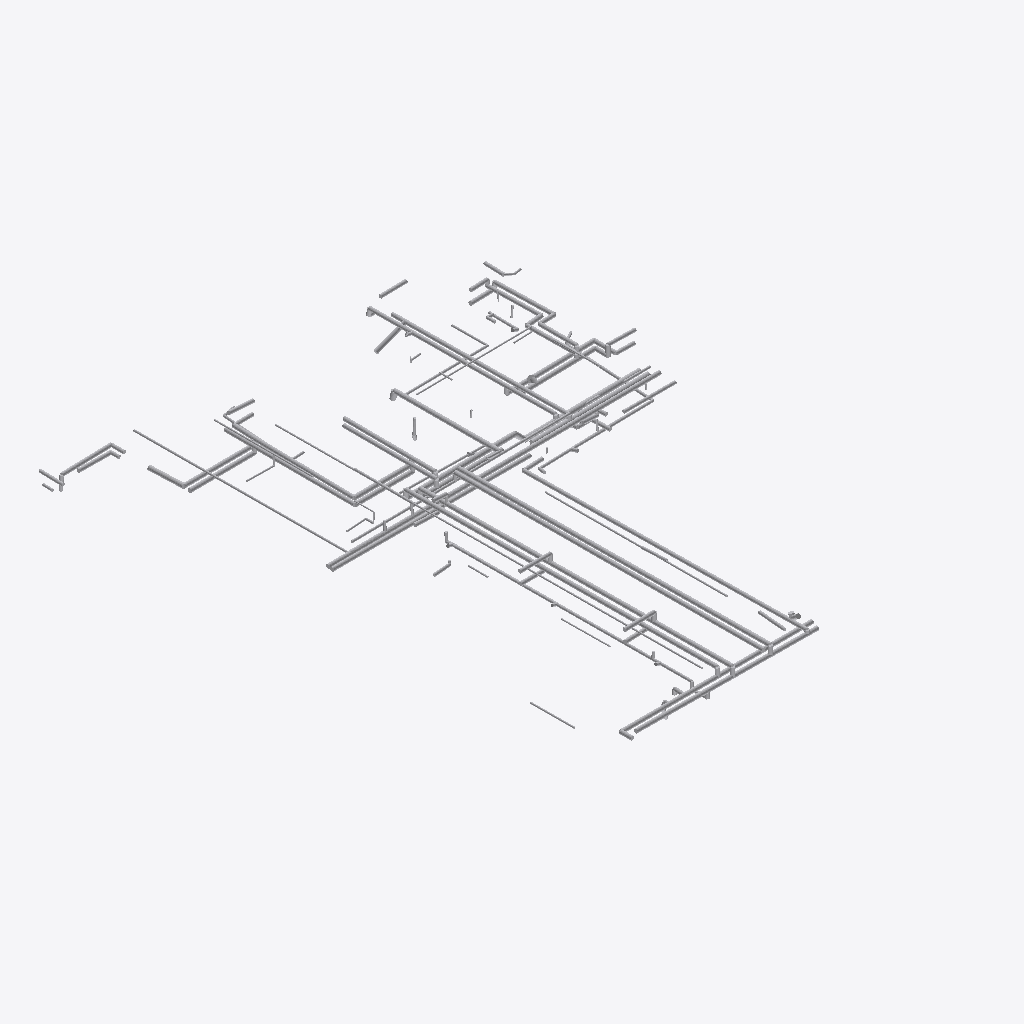
Isometric view of an IFC building model (IFC-SPF (STEP), schema IFC4, length unit millimetre), seen from the south-west, elements coloured by IFC class (only those large enough to see are counted): 170 other elements (light grey).
Extent 12.6 m × 16.4 m × 2.0 m (x, y, z). Storeys (1): Default storey at 0.00 m. Elements (251): 251 IfcFlowSegment.

HEADER;
FILE_DESCRIPTION((''),'2;1');
FILE_NAME('','2021-08-31T11:19:45',(''),(''),'Processor version 5.1.0.0','Xbim.IO.MemoryModel','');
FILE_SCHEMA(('IFC4'));
ENDSEC;
DATA;
#1=IFCPROJECT('3a07k25$b28u13b7M0BVkd',#2,'Model',$,$,$,$,(#19,#22),#7);
#23=IFCBUILDING('19GFpwz8L508X87qrVQPrN',#2,'Building',$,$,#24,$,$,.ELEMENT.,$,$,$);
#28=IFCBUILDINGSTOREY('3oHciC9XjA89$F3WEterpy',#2,'Default storey',$,$,$,$,$,$,0.0);
#2008=IFCFLOWSEGMENT('3PrQeZtZb68P5SMlkbxLG$',#2,'',$,$,#24,#2009,$);
#1991=IFCFLOWSEGMENT('2vKUXGbvr6kufe3kzruCTb',#2,'',$,$,#24,#1992,$);
#2025=IFCFLOWSEGMENT('06vVoItLX5WemFERlrkSOt',#2,'',$,$,#24,#2026,$);
#2042=IFCFLOWSEGMENT('1vIuKEVCn3DO1lw_JR87Fe',#2,'',$,$,#24,#2043,$);
#1923=IFCFLOWSEGMENT('0QbaO6MEL6X9wdut1DbEn9',#2,'',$,$,#24,#1924,$);
#1872=IFCFLOWSEGMENT('1fsBudHZvBcAVmCv3udTh5',#2,'',$,$,#24,#1873,$);
#2110=IFCFLOWSEGMENT('21dxVgl7jDV8Rd9AAgRtw2',#2,'',$,$,#24,#2111,$);
#3062=IFCFLOWSEGMENT('0YWO0DBSvBYAvANwOFuM$z',#2,'',$,$,#24,#3063,$);
#1668=IFCFLOWSEGMENT('3eqVD5DvnE5v$UPZLIuole',#2,'',$,$,#24,#1669,$);
#2144=IFCFLOWSEGMENT('0JRBD7bS56UQ0MH_62cMkZ',#2,'',$,$,#24,#2145,$);
#2603=IFCFLOWSEGMENT('205H4kTOf50uErCvrxoBS2',#2,'',$,$,#24,#2604,$);
#3742=IFCFLOWSEGMENT('35lC99SH5C0xeiRp7qg7CI',#2,'',$,$,#24,#3743,$);
#3640=IFCFLOWSEGMENT('1V9pWG5hjCxRfeYkt69eCc',#2,'',$,$,#24,#3641,$);
#3572=IFCFLOWSEGMENT('0zsT8LKQ18qOlduB3QlJSw',#2,'',$,$,#24,#3573,$);
#2705=IFCFLOWSEGMENT('1RES3wOqjEO9X$30vtP$ND',#2,'',$,$,#24,#2706,$);
#1787=IFCFLOWSEGMENT('3qoQK1UR18Df6KFweXv60M',#2,'',$,$,#24,#1788,$);
#2552=IFCFLOWSEGMENT('29HYo9EQD7fxcqMn4pk1KX',#2,'',$,$,#24,#2553,$);
#1889=IFCFLOWSEGMENT('2HWGdVuXL3cv5xXJo6STQP',#2,'',$,$,#24,#1890,$);
#2297=IFCFLOWSEGMENT('3UHkdyIkf40h20_YuYlA7i',#2,'',$,$,#24,#2298,$);
#2280=IFCFLOWSEGMENT('3wDhsSLL14tP4DyaPDVKvG',#2,'',$,$,#24,#2281,$);
#3589=IFCFLOWSEGMENT('1TBvTVN6HDIRJ4jSdTGs15',#2,'',$,$,#24,#3590,$);
#852=IFCFLOWSEGMENT('2moPTAJFX7Jf3a9EhvagWW',#2,'',$,$,#24,#853,$);
#478=IFCFLOWSEGMENT('2OHAdgCfj3LwKpFiQpIWYp',#2,'',$,$,#24,#479,$);
#2756=IFCFLOWSEGMENT('1oNJg$YmP04efYwhjiSETO',#2,'',$,$,#24,#2757,$);
#2807=IFCFLOWSEGMENT('2moBT5zX92rw$m3ScMFdm0',#2,'',$,$,#24,#2808,$);
#3725=IFCFLOWSEGMENT('0W$kX1NUj0MPf67Jj8ePXg',#2,'',$,$,#24,#3726,$);
#2688=IFCFLOWSEGMENT('1iu4eCrsjDmRaZP6UlHMUY',#2,'',$,$,#24,#2689,$);
#2535=IFCFLOWSEGMENT('3ZHm0uvnrDkAMAqvOCyHQK',#2,'',$,$,#24,#2536,$);
#3402=IFCFLOWSEGMENT('0MFQIoTKf4Wx7MB2VJXGD8',#2,'',$,$,#24,#3403,$);
#3521=IFCFLOWSEGMENT('39ROeX6oX5hPB1Sj9ZcYy9',#2,'',$,$,#24,#3522,$);
#3147=IFCFLOWSEGMENT('0eTpnTK1v7X80HN85_4agP',#2,'',$,$,#24,#3148,$);
#3708=IFCFLOWSEGMENT('2eI6d6GBjCvf7Bmrw6$HQA',#2,'',$,$,#24,#3709,$);
#2892=IFCFLOWSEGMENT('3jVQqBbhj7hvLPJBwC2Xib',#2,'',$,$,#24,#2893,$);
#3436=IFCFLOWSEGMENT('1INus84599JPS6cikg4F8i',#2,'',$,$,#24,#3437,$);
#1481=IFCFLOWSEGMENT('2ibCPtcwL2X82IXZZcoZxT',#2,'',$,$,#24,#1482,$);
#3232=IFCFLOWSEGMENT('1uyY0CMYn5mv4lLlw_SB0b',#2,'',$,$,#24,#3233,$);
#3657=IFCFLOWSEGMENT('3$FhPwaib5OQPNKQowbX$T',#2,'',$,$,#24,#3658,$);
#3351=IFCFLOWSEGMENT('0MWDFF5Av4GhwZh96ZpiI2',#2,'',$,$,#24,#3352,$);
#2161=IFCFLOWSEGMENT('1scMlv4jT7FR6uUScPCdmv',#2,'',$,$,#24,#2162,$);
#3470=IFCFLOWSEGMENT('0rFuYv3uf8Hv1b7wcb4kvK',#2,'',$,$,#24,#3471,$);
#2059=IFCFLOWSEGMENT('1V$tul8hv7EPbn9Yfxw_Og',#2,'',$,$,#24,#2060,$);
#376=IFCFLOWSEGMENT('3kVmhfLEn8DQM0kr_Lc7s0',#2,'',$,$,#24,#377,$);
#767=IFCFLOWSEGMENT('3Su4sr$V9EW996j5s6AE37',#2,'',$,$,#24,#768,$);
#3385=IFCFLOWSEGMENT('2N0LOxhB9BTxZCxc_hLyQ4',#2,'',$,$,#24,#3386,$);
#2773=IFCFLOWSEGMENT('3rlRcZ4bL14wRlN91Z8shm',#2,'',$,$,#24,#2774,$);
#1073=IFCFLOWSEGMENT('04DGk3hZrF1wRTWv8FQER8',#2,'',$,$,#24,#1074,$);
#2348=IFCFLOWSEGMENT('1HelblcHL6HReKgryCtvYs',#2,'',$,$,#24,#2349,$);
#2875=IFCFLOWSEGMENT('3fX9VxOjvCwRCWX8HhvSOT',#2,'',$,$,#24,#2876,$);
#3606=IFCFLOWSEGMENT('2gC$DM0VT82OctTgVyILsk',#2,'',$,$,#24,#3607,$);
#1379=IFCFLOWSEGMENT('31r4DIP7rEJPQFTEXU7N_n',#2,'',$,$,#24,#1380,$);
#2654=IFCFLOWSEGMENT('3lclyYo9PDmxeF0c2uU$xl',#2,'',$,$,#24,#2655,$);
#138=IFCFLOWSEGMENT('1qzKM99Lz1Fg$N3Ec5LQ2S',#2,'',$,$,#24,#139,$);
#2637=IFCFLOWSEGMENT('0Bsm$_aZ9CiuHP_ibwG5vi',#2,'',$,$,#24,#2638,$);
#3028=IFCFLOWSEGMENT('2eG6ZKxlrFJPek$J1SWoH$',#2,'',$,$,#24,#3029,$);
#1277=IFCFLOWSEGMENT('2yDoXdfa1D19vzUmRrWTJc',#2,'',$,$,#24,#1278,$);
#2994=IFCFLOWSEGMENT('1Pbuw7cbz0Au_agOKT81JV',#2,'',$,$,#24,#2995,$);
#2977=IFCFLOWSEGMENT('3JgSpdfszFCvlW1ONnF5_c',#2,'',$,$,#24,#2978,$);
#2433=IFCFLOWSEGMENT('3E1h3KeLPD8u8cBaeOjqwO',#2,'',$,$,#24,#2434,$);
#2263=IFCFLOWSEGMENT('2Y4F$txv90LAlDnii8vwLB',#2,'',$,$,#24,#2264,$);
#1855=IFCFLOWSEGMENT('1rnpjAvaX3ahMpb72PcWnP',#2,'',$,$,#24,#1856,$);
#2467=IFCFLOWSEGMENT('3E13aRzkL6lxHrtCV4C4nJ',#2,'',$,$,#24,#2468,$);
#1838=IFCFLOWSEGMENT('1AJ5sGTijDKfTcO0fkmS1V',#2,'',$,$,#24,#1839,$);
#1039=IFCFLOWSEGMENT('2rf7zdQoj3sPTjrwpA95FN',#2,'',$,$,#24,#1040,$);
#2399=IFCFLOWSEGMENT('0nTnIkbzr4BAfrM$qVAZ7f',#2,'',$,$,#24,#2400,$);
#1158=IFCFLOWSEGMENT('2DSaNWFn9DugKBwLjdH2eV',#2,'',$,$,#24,#1159,$);
#2620=IFCFLOWSEGMENT('3_cmJg4iX1rxrzlhpmlxC1',#2,'',$,$,#24,#2621,$);
#2331=IFCFLOWSEGMENT('21EfZeFunCjgBQ291GMjmJ',#2,'',$,$,#24,#2332,$);
#2569=IFCFLOWSEGMENT('0Kxdy7Nj18pfMOhQ4FgGb4',#2,'',$,$,#24,#2570,$);
#2739=IFCFLOWSEGMENT('2MMHPDeKfCXhaNt1bfOBj2',#2,'',$,$,#24,#2740,$);
#3045=IFCFLOWSEGMENT('2nlKtFS7r5DBGlTY71rRUs',#2,'',$,$,#24,#3046,$);
#3266=IFCFLOWSEGMENT('3_APGTJsP2CfM$imgxdtbq',#2,'',$,$,#24,#3267,$);
#2790=IFCFLOWSEGMENT('0LtOjrxgrF9A256j6aD9tN',#2,'',$,$,#24,#2791,$);
#3827=IFCFLOWSEGMENT('2CMWW1B9fFUgov09Ettoo0',#2,'',$,$,#24,#3828,$);
#1974=IFCFLOWSEGMENT('2Gp2uYIC18ZBtRpi1LYXUt',#2,'',$,$,#24,#1975,$);
#1175=IFCFLOWSEGMENT('3VhqwWbeP6aenO8lCGonz3',#2,'',$,$,#24,#1176,$);
#3113=IFCFLOWSEGMENT('3QrNWeJDP7lAeV2fiDcbu6',#2,'',$,$,#24,#3114,$);
#240=IFCFLOWSEGMENT('0ofhgtpTX4UO3O4Nj9im3D',#2,'',$,$,#24,#241,$);
#716=IFCFLOWSEGMENT('1szAKUp$zFkRoXaVr5jVcq',#2,'',$,$,#24,#717,$);
#2722=IFCFLOWSEGMENT('0sbmCZYEf9lPEMZf$o9fIa',#2,'',$,$,#24,#2723,$);
#3793=IFCFLOWSEGMENT('3okzcBRbbBSh_wXFLnh9ij',#2,'',$,$,#24,#3794,$);
#3674=IFCFLOWSEGMENT('2$YMireTX2OxinTSapfejg',#2,'',$,$,#24,#3675,$);
#1651=IFCFLOWSEGMENT('1jwigP2Xn6xuP3DMV6pwju',#2,'',$,$,#24,#1652,$);
#1906=IFCFLOWSEGMENT('3yrC4zHvr7SAgj5wgB3$2V',#2,'',$,$,#24,#1907,$);
#325=IFCFLOWSEGMENT('0i64rhsMv4aw8NqLxzAbvf',#2,'',$,$,#24,#326,$);
#2501=IFCFLOWSEGMENT('2qhbdCShL4iRdyLta_KQme',#2,'',$,$,#24,#2502,$);
#3181=IFCFLOWSEGMENT('2$O_hTrb96SgxPuIsZzG4P',#2,'',$,$,#24,#3182,$);
#36=IFCFLOWSEGMENT('36xKotaKX4MPO$C0XFsTjP',#2,'',$,$,#24,#37,$);
#2824=IFCFLOWSEGMENT('2SFncVQyLFXgVTxn8ODQm1',#2,'',$,$,#24,#2825,$);
#3487=IFCFLOWSEGMENT('17MSRY4WD9_hgeFcMgLAf0',#2,'',$,$,#24,#3488,$);
#1940=IFCFLOWSEGMENT('2tmpJqvgv8HhyyaUjxDyC_',#2,'',$,$,#24,#1941,$);
#1617=IFCFLOWSEGMENT('12HVpym2HFA9CJLBPohSrv',#2,'',$,$,#24,#1618,$);
#3419=IFCFLOWSEGMENT('2Ug9yhzRz86fxJbasMtDJw',#2,'',$,$,#24,#3420,$);
#274=IFCFLOWSEGMENT('3CNlj6p9zAiOIKqCiNSlrK',#2,'',$,$,#24,#275,$);
#1396=IFCFLOWSEGMENT('3998XFDOf1JvK3uAk84aE8',#2,'',$,$,#24,#1397,$);
#1634=IFCFLOWSEGMENT('02nYHsdor7u9w_I$0M_h2y',#2,'',$,$,#24,#1635,$);
#3164=IFCFLOWSEGMENT('3NXF9FIsPDwedS26$ko6m1',#2,'',$,$,#24,#3165,$);
#342=IFCFLOWSEGMENT('2hSQG7_Uz5sw1xRV7vP4qI',#2,'',$,$,#24,#343,$);
#818=IFCFLOWSEGMENT('1djl2fKdH02g23GVi630qR',#2,'',$,$,#24,#819,$);
#2586=IFCFLOWSEGMENT('2eocFqEEP5lQ_nQmXmg89O',#2,'',$,$,#24,#2587,$);
#3810=IFCFLOWSEGMENT('1FwbuxQYzDHhx5IV$r8Dje',#2,'',$,$,#24,#3811,$);
#1464=IFCFLOWSEGMENT('2kdhBnD8rBNAfPEfBLNt$Q',#2,'',$,$,#24,#1465,$);
#3334=IFCFLOWSEGMENT('3fltuL4En35fUwYZAMIKEg',#2,'',$,$,#24,#3335,$);
#3368=IFCFLOWSEGMENT('0z9CYbRaz4ahwFfgaMAcCk',#2,'',$,$,#24,#3369,$);
#2229=IFCFLOWSEGMENT('2aK3c8C1D7IvDiGF06MXLr',#2,'',$,$,#24,#2230,$);
#3283=IFCFLOWSEGMENT('3FQ3ZoqSLEQ9jh3deQYVbn',#2,'',$,$,#24,#3284,$);
#1107=IFCFLOWSEGMENT('2L2Fbrkvj6LOIWM5fO9Mo0',#2,'',$,$,#24,#1108,$);
#512=IFCFLOWSEGMENT('0jOiTFBxT5ahXXuqx1iL$1',#2,'',$,$,#24,#513,$);
#1498=IFCFLOWSEGMENT('2QlMPBKpb7oQOx$gaHUYLd',#2,'',$,$,#24,#1499,$);
#3504=IFCFLOWSEGMENT('1Fvt3h4ojD28T3EvsuEfis',#2,'',$,$,#24,#3505,$);
#291=IFCFLOWSEGMENT('1iZ1ue$hz0PvhjgWf6KJ2G',#2,'',$,$,#24,#292,$);
#2960=IFCFLOWSEGMENT('1zU4nIfCj94eIAMz0kDndf',#2,'',$,$,#24,#2961,$);
#835=IFCFLOWSEGMENT('16PYCwCifDmRdpucDEFTxE',#2,'',$,$,#24,#836,$);
#1243=IFCFLOWSEGMENT('1UC5ufUgb6pfHJnOIB$V9s',#2,'',$,$,#24,#1244,$);
#3844=IFCFLOWSEGMENT('0mpfIr3xLD1gTcAv7Vh6Yy',#2,'',$,$,#24,#3845,$);
#2178=IFCFLOWSEGMENT('27W4Bumw14oeFnJuuA33UT',#2,'',$,$,#24,#2179,$);
#3759=IFCFLOWSEGMENT('2yRoq$EqjDcACyNHQscoGJ',#2,'',$,$,#24,#3760,$);
#886=IFCFLOWSEGMENT('3lj41TZrn5JRrAI3nr9u7C',#2,'',$,$,#24,#887,$);
#3300=IFCFLOWSEGMENT('2cOI5Jb7P1OgOQG1YvT5n4',#2,'',$,$,#24,#3301,$);
#1753=IFCFLOWSEGMENT('2eXBY546r9yx$HI0fSZb8$',#2,'',$,$,#24,#1754,$);
#733=IFCFLOWSEGMENT('3k06BF$Lv5L83HDJxTnayG',#2,'',$,$,#24,#734,$);
#3130=IFCFLOWSEGMENT('1Oa9C$YxXFbh0K7qNLVH1Z',#2,'',$,$,#24,#3131,$);
#1430=IFCFLOWSEGMENT('18zkJV8RbCTf9RiURjyi4n',#2,'',$,$,#24,#1431,$);
#1821=IFCFLOWSEGMENT('18HbLAlFHE5A59m8LOHHTk',#2,'',$,$,#24,#1822,$);
#3079=IFCFLOWSEGMENT('048iFM4Br1ghm6LYfH8n0u',#2,'',$,$,#24,#3080,$);
#3555=IFCFLOWSEGMENT('0aZ49DIYHAfwfEqn2xNfj1',#2,'',$,$,#24,#3556,$);
#359=IFCFLOWSEGMENT('3dv3KSY4T15QIyVw1yMege',#2,'',$,$,#24,#360,$);
#1413=IFCFLOWSEGMENT('2mTA5OojX7Cfoa0NF8QlTY',#2,'',$,$,#24,#1414,$);
#155=IFCFLOWSEGMENT('335nB$iHD7mwt9RT3d9Nbn',#2,'',$,$,#24,#156,$);
#2416=IFCFLOWSEGMENT('3uxhz4XSX5$g7zgCh7O0T6',#2,'',$,$,#24,#2417,$);
#2671=IFCFLOWSEGMENT('1XiyAg1$5E3QtPtEq_0I08',#2,'',$,$,#24,#2672,$);
#3997=IFCFLOWSEGMENT('03Yik0uhH3BfvHlqzsHIGi',#2,'',$,$,#24,#3998,$);
#257=IFCFLOWSEGMENT('09bRib1dH63PoSSuOHGvmZ',#2,'',$,$,#24,#258,$);
#648=IFCFLOWSEGMENT('0LIq6lA8HARei7pjtaB9lV',#2,'',$,$,#24,#649,$);
#3317=IFCFLOWSEGMENT('2GBteBGAn4sR$oosZucE6n',#2,'',$,$,#24,#3318,$);
#495=IFCFLOWSEGMENT('2lFAe82H17Rwx_pSpx2s77',#2,'',$,$,#24,#496,$);
#1719=IFCFLOWSEGMENT('2TH9rxMMHEGfnGP8kYV4y8',#2,'',$,$,#24,#1720,$);
#3929=IFCFLOWSEGMENT('0AvhXMnBL34fBnrNeXKfMA',#2,'',$,$,#24,#3930,$);
#3980=IFCFLOWSEGMENT('0Dl$BYuA5Edv$3HAJje$o3',#2,'',$,$,#24,#3981,$);
#3946=IFCFLOWSEGMENT('3C00Uz_KD8zxZLVVIB31Yo',#2,'',$,$,#24,#3947,$);
#1260=IFCFLOWSEGMENT('1AMJlYZ09Av8zgkucBAZ5N',#2,'',$,$,#24,#1261,$);
#563=IFCFLOWSEGMENT('2ITQQa4$P6CumB5AEcAnsL',#2,'',$,$,#24,#564,$);
#954=IFCFLOWSEGMENT('3oyAgMs7T2gAq$_a0v2rJq',#2,'',$,$,#24,#955,$);
#937=IFCFLOWSEGMENT('2HMgzi9U5EBuLd91s_A6fV',#2,'',$,$,#24,#938,$);
#4133=IFCFLOWSEGMENT('2Vedr$orf6seICluLo0UeD',#2,'',$,$,#24,#4134,$);
#3623=IFCFLOWSEGMENT('3m46kjlK95AO6kkSeec4pt',#2,'',$,$,#24,#3624,$);
#2365=IFCFLOWSEGMENT('21GYjXBr93ePuwYd7hG_1b',#2,'',$,$,#24,#2366,$);
#4218=IFCFLOWSEGMENT('368_fioDz8Gfd460H2qHf3',#2,'',$,$,#24,#4219,$);
#121=IFCFLOWSEGMENT('0RTVvH_wz3BQIGYE7mTfXb',#2,'',$,$,#24,#122,$);
#580=IFCFLOWSEGMENT('1H9k$d88zEXBaWJnaeMAQv',#2,'',$,$,#24,#581,$);
#784=IFCFLOWSEGMENT('1gOtV$hj9DJB$mfl0zsH$K',#2,'',$,$,#24,#785,$);
#1549=IFCFLOWSEGMENT('3n8p9h4Bf2rBD62pCH1QkN',#2,'',$,$,#24,#1550,$);
#223=IFCFLOWSEGMENT('1ZFZYoHA53iP_3vUtem64y',#2,'',$,$,#24,#224,$);
#308=IFCFLOWSEGMENT('0G1bBxT$r7qxL9wueRFTvA',#2,'',$,$,#24,#309,$);
#1056=IFCFLOWSEGMENT('2f4hcK0Ez50OjA1aDdjH3o',#2,'',$,$,#24,#1057,$);
#2858=IFCFLOWSEGMENT('2n1e_8Vor9WhKoxPLaIM0T',#2,'',$,$,#24,#2859,$);
#988=IFCFLOWSEGMENT('3kU6xc9H97mB4MZG3PCoin',#2,'',$,$,#24,#989,$);
#3249=IFCFLOWSEGMENT('1DMKbmqG1D_RIVB4qgewBA',#2,'',$,$,#24,#3250,$);
#444=IFCFLOWSEGMENT('0t7IifV9H7Ag_o4G$fwPll',#2,'',$,$,#24,#445,$);
#682=IFCFLOWSEGMENT('2CwPTJxAfFgRI5YkZr0U2g',#2,'',$,$,#24,#683,$);
#1192=IFCFLOWSEGMENT('0Dt_wiL1X2d9Ku3naBT5kv',#2,'',$,$,#24,#1193,$);
#2484=IFCFLOWSEGMENT('0RM77Helb16uZUznzMpCOk',#2,'',$,$,#24,#2485,$);
#1515=IFCFLOWSEGMENT('3v4lPyVBH4Xu8Vsd2d9wzr',#2,'',$,$,#24,#1516,$);
#2450=IFCFLOWSEGMENT('2id3IJQWb5ZRdGs2lScLl7',#2,'',$,$,#24,#2451,$);
#3691=IFCFLOWSEGMENT('394b8bm8bETOlhdXmVP$5m',#2,'',$,$,#24,#3692,$);
#1311=IFCFLOWSEGMENT('1c0VIAj31BJgJBwvOrbtAA',#2,'',$,$,#24,#1312,$);
#2518=IFCFLOWSEGMENT('3PV5Lc98f4bPrU8zs9KKu6',#2,'',$,$,#24,#2519,$);
#3453=IFCFLOWSEGMENT('0cjaJos0z0rwfrQJZv9E06',#2,'',$,$,#24,#3454,$);
#1294=IFCFLOWSEGMENT('0d8WfVBN93_Qq8fQ7XPyNH',#2,'',$,$,#24,#1295,$);
#1566=IFCFLOWSEGMENT('2CNA2ZE$5CNODUo5zkGhMl',#2,'',$,$,#24,#1567,$);
#2195=IFCFLOWSEGMENT('3cxaQlsNL78hp5m0Yf_ZEX',#2,'',$,$,#24,#2196,$);
ENDSEC;
